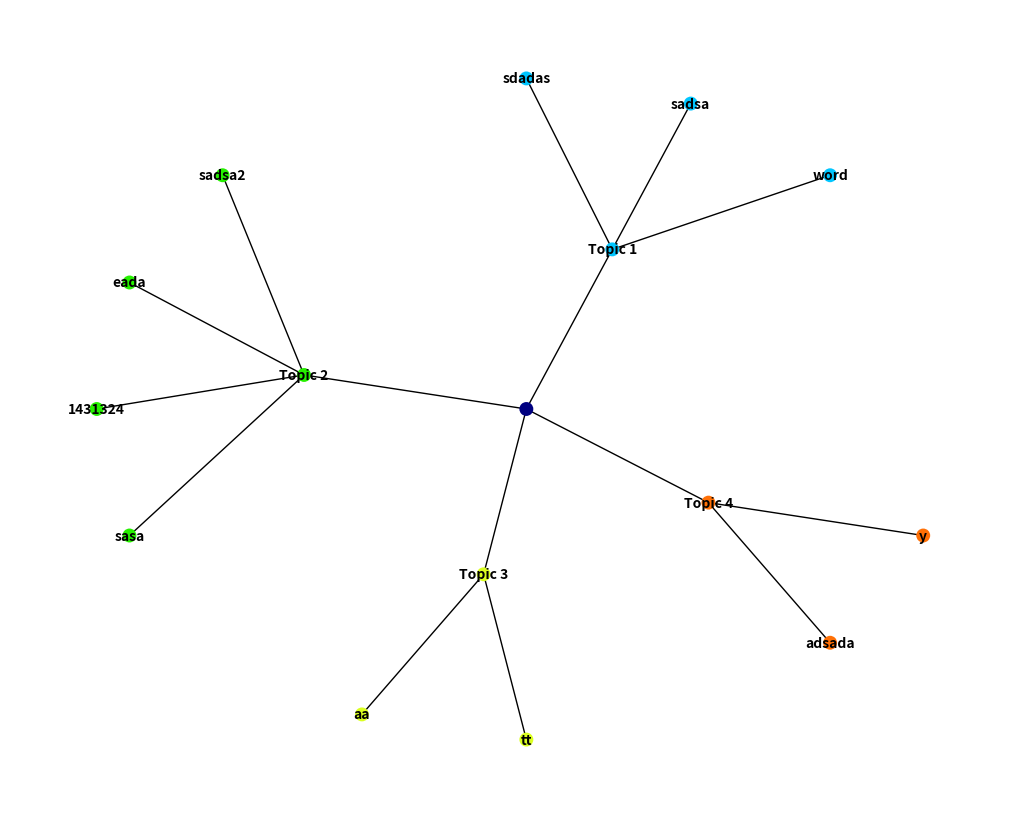

Reproduce this figure in Python.
import matplotlib as mpl
import matplotlib.pyplot as plt
import networkx as nx
import numpy as np
from math import sqrt, pi


def sigma(coords, x, y, r):
    """Computes Sigma for circle fit."""
    dx, dy, sum_ = 0., 0., 0.

    for i in range(len(coords)):
        dx = coords[i][1] - x
        dy = coords[i][0] - y
        sum_ += (sqrt(dx*dx+dy*dy) - r)**2
    return sqrt(sum_/len(coords))


def hyper_fit(coords, IterMax=99, verbose=False):
    """
    Fits coords to circle using hyperfit algorithm.
    Inputs:
        - coords, list or numpy array with len>2 of the form:
        [
    [x_coord, y_coord],
    ...,
    [x_coord, y_coord]
    ]
        or numpy array of shape (n, 2)
    Outputs:
        - xc : x-coordinate of solution center (float)
        - yc : y-coordinate of solution center (float)
        - R : Radius of solution (float)
        - residu : s, sigma - variance of data wrt solution (float)

    Code from:
    Circle-Fit
    https://github.com/AlliedToasters/circle-fit
    by Michael Klear / AlliedToasters and Marian KLeineberg
    December, 2020
    """
    X, X = None, None
    if isinstance(coords, np.ndarray):
        X = coords[:, 0]
        Y = coords[:, 1]
    elif isinstance(coords, list):
        X = np.array([x[0] for x in coords])
        Y = np.array([x[1] for x in coords])
    else:
        raise Exception("Parameter 'coords' is an unsupported type: " + str(type(coords)))

    n = X.shape[0]

    Xi = X - X.mean()
    Yi = Y - Y.mean()
    Zi = Xi*Xi + Yi*Yi

    #compute moments
    Mxy = (Xi*Yi).sum()/n
    Mxx = (Xi*Xi).sum()/n
    Myy = (Yi*Yi).sum()/n
    Mxz = (Xi*Zi).sum()/n
    Myz = (Yi*Zi).sum()/n
    Mzz = (Zi*Zi).sum()/n

    #computing the coefficients of characteristic polynomial
    Mz = Mxx + Myy
    Cov_xy = Mxx*Myy - Mxy*Mxy
    Var_z = Mzz - Mz*Mz

    A2 = 4*Cov_xy - 3*Mz*Mz - Mzz
    A1 = Var_z*Mz + 4.*Cov_xy*Mz - Mxz*Mxz - Myz*Myz
    A0 = Mxz*(Mxz*Myy - Myz*Mxy) + Myz*(Myz*Mxx - Mxz*Mxy) - Var_z*Cov_xy
    A22 = A2 + A2

    #finding the root of the characteristic polynomial
    y = A0
    x = 0.
    for i in range(IterMax):
        Dy = A1 + x*(A22 + 16.*x*x)
        xnew = x - y/Dy
        if xnew == x or not np.isfinite(xnew):
            break
        ynew = A0 + xnew*(A1 + xnew*(A2 + 4.*xnew*xnew))
        if abs(ynew)>=abs(y):
            break
        x, y = xnew, ynew

    det = x*x - x*Mz + Cov_xy
    Xcenter = (Mxz*(Myy - x) - Myz*Mxy)/det/2.
    Ycenter = (Myz*(Mxx - x) - Mxz*Mxy)/det/2.

    x = Xcenter + X.mean()
    y = Ycenter + Y.mean()
    r = sqrt(abs(Xcenter**2 + Ycenter**2 + Mz))
    s = sigma(coords,x,y,r)
    iter_ = i
    if verbose:
        print('Regression complete in {} iterations.'.format(iter_))
        print('Sigma computed: ', s)
    return x, y, r, s


def create_circle_tree(topics: list):

    G = nx.Graph()

    graph_label = " "
    G.add_node(graph_label)
    for i_t, topic in enumerate(topics):

        topic_label = "Topic " + str(i_t + 1)
        G.add_node(topic_label)

        for w in topic:

            G.add_node(w)
            G.add_edge(w, topic_label)

        G.add_edge(topic_label, graph_label)

    pos = nx.circular_layout(G, scale=2)
    pos[graph_label] = [0, 0]
    for i_t, topic in enumerate(topics):
        topic_label = "Topic " + str(i_t + 1)

        topic_pos = [pos[graph_label]]
        topic_pos.extend([pos[w] for w in topic])

        t_x, t_y, _, _ = hyper_fit(topic_pos)

        pos[topic_label] = [t_x, t_y]

    plt.figure(figsize=(10, 8))

    norm = mpl.colors.Normalize(vmin=0, vmax=len(topics) + 2, clip=True)
    mapper = mpl.cm.ScalarMappable(norm=norm, cmap=mpl.cm.gist_ncar)

    node_colors = []
    for n in G.nodes:

        if n == " ":
            node_colors.append(mapper.to_rgba(0))
            continue

        found_topic = False
        for i_t, topic in enumerate(topics):

            if n in topic:
                node_colors.append(mapper.to_rgba(i_t + 1))
                found_topic = True
                break

        if not found_topic:
            topic_num = int(''.join(x for x in n if x.isdigit()))
            print("topic_num: " + str(topic_num))

            node_colors.append(mapper.to_rgba(int(topic_num)))

    assert len(node_colors) == len(G.nodes)

    nx.draw(G, pos=pos, node_size=100, node_color=node_colors, linewidths=0.01,
            font_size=10, font_weight='bold', with_labels=True, )

    plt.show()


if __name__ == "__main__":
    create_circle_tree([["word", "sadsa", "sdadas"], ["sadsa2", "eada", "1431324", "sasa"],
                        ["aa", "tt"], ["adsada","y"]])
